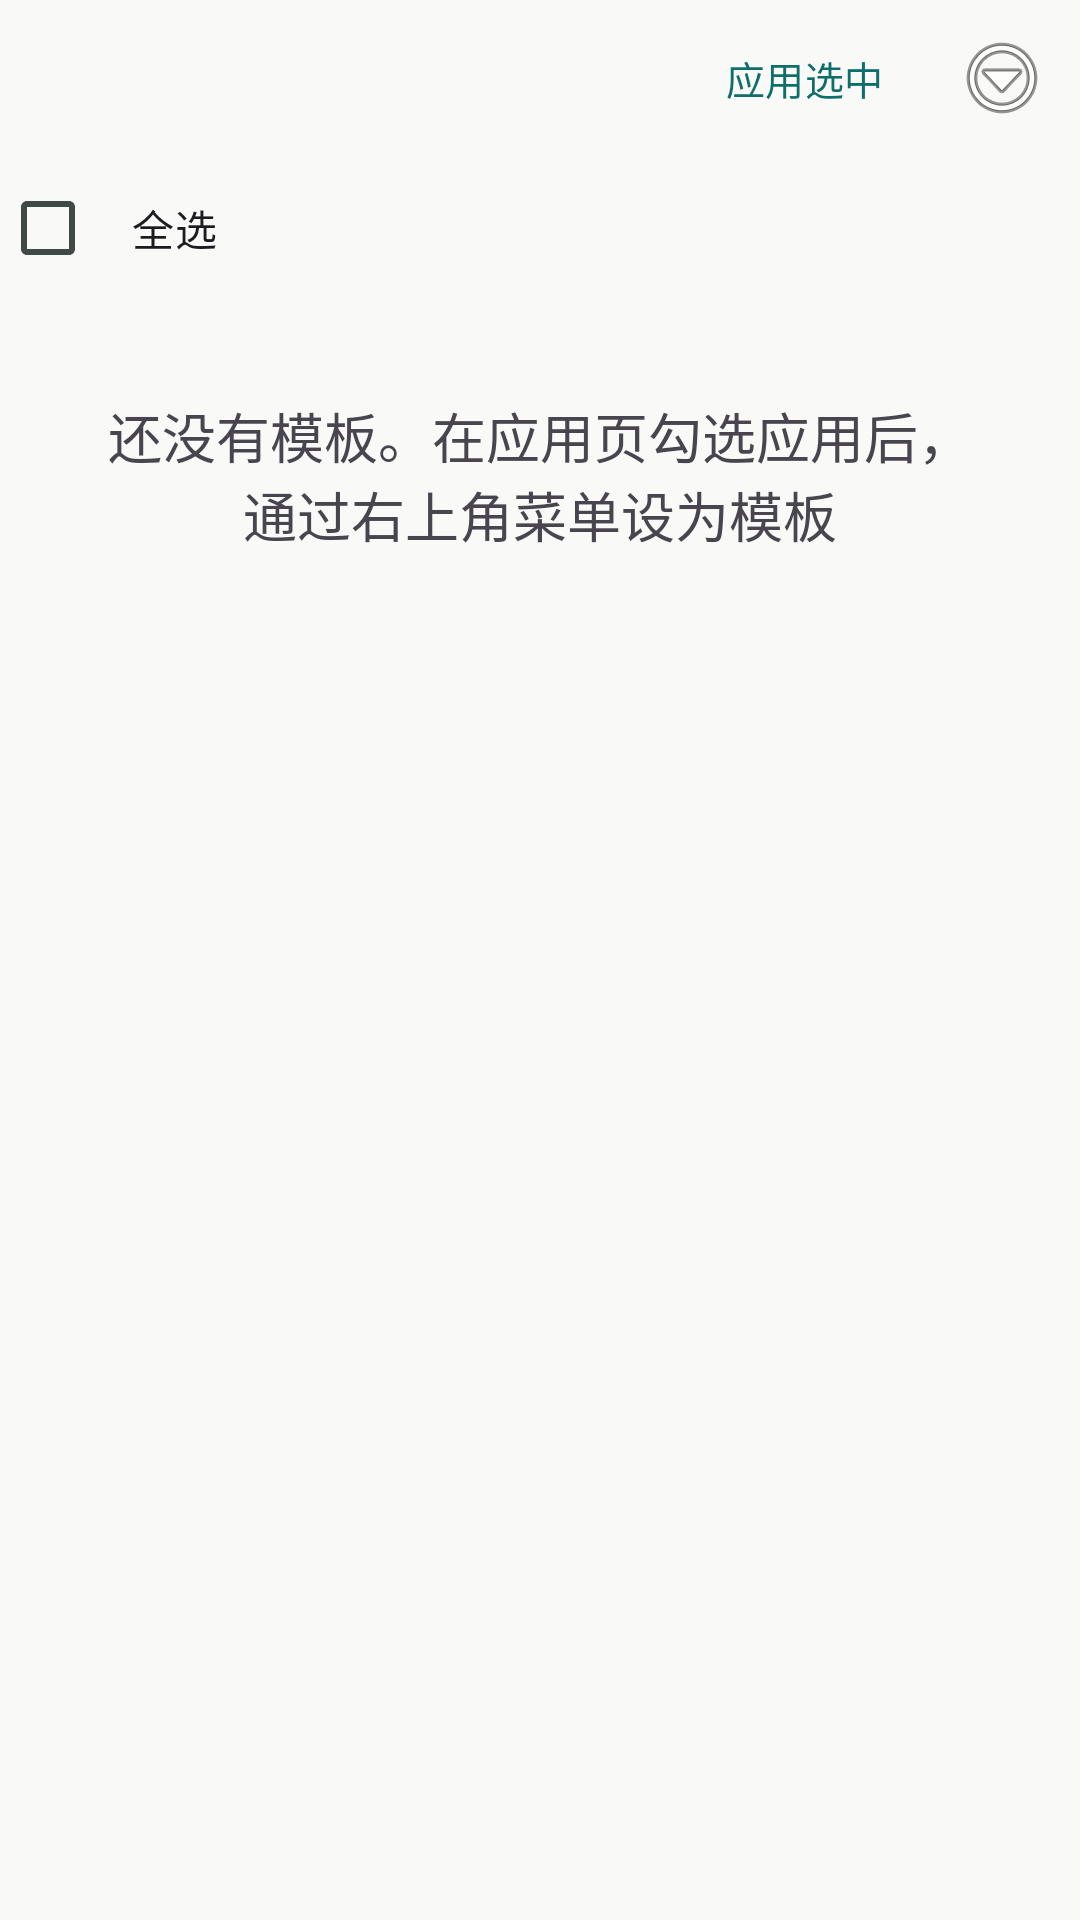

Here is an Android app screen rendered from its layout file. Give the layout XML and the strings, colors and styles it references.
<!-- AndroidManifest.xml: activity theme Theme.opIconChanger -->
<!-- res/layout/activity_template_detail.xml -->
<?xml version="1.0" encoding="utf-8"?>
<LinearLayout xmlns:android="http://schemas.android.com/apk/res/android"
    android:layout_width="match_parent"
    android:layout_height="match_parent"
    android:orientation="vertical"
    android:background="?android:attr/colorBackground"
    android:fitsSystemWindows="true">

    <LinearLayout
        android:layout_width="match_parent"
        android:layout_height="52dp"
        android:orientation="horizontal"
        android:gravity="center_vertical"
        android:paddingStart="16dp"
        android:paddingEnd="4dp">

        <TextView
            android:id="@+id/tvDetailTitle"
            android:layout_width="0dp"
            android:layout_height="wrap_content"
            android:layout_weight="1"
            android:textAppearance="?android:attr/textAppearanceLarge"
            android:singleLine="true"
            android:ellipsize="end" />

        <com.google.android.material.button.MaterialButton
            android:id="@+id/btnApplyTemplate"
            style="@style/Widget.Material3.Button.TextButton"
            android:layout_width="wrap_content"
            android:layout_height="40dp"
            android:minHeight="0dp"
            android:text="@string/template_apply"
            android:textSize="13sp" />

        <ImageButton
            android:id="@+id/btnDetailMenu"
            android:layout_width="44dp"
            android:layout_height="44dp"
            android:background="?android:attr/selectableItemBackground"
            android:contentDescription="@string/title_templates"
            android:src="@android:drawable/ic_menu_more" />
    </LinearLayout>

    <CheckBox
        android:id="@+id/cbSelectAll"
        android:layout_width="match_parent"
        android:layout_height="wrap_content"
        android:paddingStart="12dp"
        android:paddingEnd="12dp"
        android:text="@string/template_select_all" />

    <TextView
        android:id="@+id/tvDetailEmpty"
        android:layout_width="match_parent"
        android:layout_height="wrap_content"
        android:gravity="center"
        android:padding="32dp"
        android:text="@string/template_list_empty"
        android:textAppearance="?android:attr/textAppearanceMedium"
        android:textColor="?android:attr/textColorSecondary" />

    <androidx.recyclerview.widget.RecyclerView
        android:id="@+id/rvTemplateApps"
        android:layout_width="match_parent"
        android:layout_height="0dp"
        android:layout_weight="1" />

</LinearLayout>
<!-- resources referenced by this layout -->
<resources>
  <string name="template_apply">应用选中</string>
  <string name="template_list_empty">还没有模板。在应用页勾选应用后，通过右上角菜单设为模板</string>
  <string name="template_select_all">全选</string>
  <string name="title_templates">模板</string>
  <style name="Theme.opIconChanger" parent="Theme.Material3.Light.NoActionBar">
          <item name="colorPrimary">@color/teal_primary</item>
          <item name="colorOnPrimary">@color/on_primary</item>
          <item name="colorPrimaryContainer">@color/primary_container</item>
          <item name="colorOnPrimaryContainer">@color/on_primary_container</item>
  
          <item name="colorSecondary">@color/teal_secondary</item>
          <item name="colorOnSecondary">@color/on_secondary</item>
          <item name="colorSecondaryContainer">@color/secondary_container</item>
          <item name="colorOnSecondaryContainer">@color/on_secondary_container</item>
  
          <item name="colorTertiary">@color/teal_tertiary</item>
          <item name="colorOnTertiary">@color/on_tertiary</item>
          <item name="colorTertiaryContainer">@color/tertiary_container</item>
          <item name="colorOnTertiaryContainer">@color/on_tertiary_container</item>
  
          <item name="colorError">@color/error</item>
          <item name="colorOnError">@color/on_error</item>
          <item name="colorErrorContainer">@color/error_container</item>
          <item name="colorOnErrorContainer">@color/on_error_container</item>
  
          <item name="android:colorBackground">@color/background</item>
          <item name="colorOnBackground">@color/on_background</item>
          <item name="colorSurface">@color/surface</item>
          <item name="colorOnSurface">@color/on_surface</item>
          <item name="colorSurfaceVariant">@color/surface_variant</item>
          <item name="colorOnSurfaceVariant">@color/on_surface_variant</item>
          <item name="colorOutline">@color/outline</item>
          <item name="colorOutlineVariant">@color/outline_variant</item>
  
          <item name="colorSurfaceContainerLowest">@color/surface_container_lowest</item>
          <item name="colorSurfaceContainerLow">@color/surface_container_low</item>
          <item name="colorSurfaceContainer">@color/surface_container</item>
          <item name="colorSurfaceContainerHigh">@color/surface_container_high</item>
          <item name="colorSurfaceContainerHighest">@color/surface_container_highest</item>
  
          <item name="android:statusBarColor">@color/surface</item>
          <item name="android:windowLightStatusBar">true</item>
      </style>
  <color name="teal_primary">#0E6F6A</color>
  <color name="on_primary">#FFFFFF</color>
  <color name="primary_container">#9EF2EA</color>
  <color name="on_primary_container">#00201E</color>
  <color name="teal_secondary">#4A635F</color>
  <color name="on_secondary">#FFFFFF</color>
  <color name="secondary_container">#CBE8E3</color>
  <color name="on_secondary_container">#06201D</color>
  <color name="teal_tertiary">#426278</color>
  <color name="on_tertiary">#FFFFFF</color>
  <color name="tertiary_container">#C7E7FF</color>
  <color name="on_tertiary_container">#001E2F</color>
  <color name="error">#BA1A1A</color>
  <color name="on_error">#FFFFFF</color>
  <color name="error_container">#FFDAD6</color>
  <color name="on_error_container">#410002</color>
  <color name="background">#F9FAF7</color>
  <color name="on_background">#191C1B</color>
  <color name="surface">#F9FAF7</color>
  <color name="on_surface">#191C1B</color>
  <color name="surface_variant">#DBE5E1</color>
  <color name="on_surface_variant">#3F4946</color>
  <color name="outline">#6F7976</color>
  <color name="outline_variant">#C1CBC7</color>
  <color name="surface_container_lowest">#FFFFFF</color>
  <color name="surface_container_low">#F3F4F1</color>
  <color name="surface_container">#EDF0EC</color>
  <color name="surface_container_high">#E7EAE6</color>
  <color name="surface_container_highest">#E1E5E1</color>
</resources>
